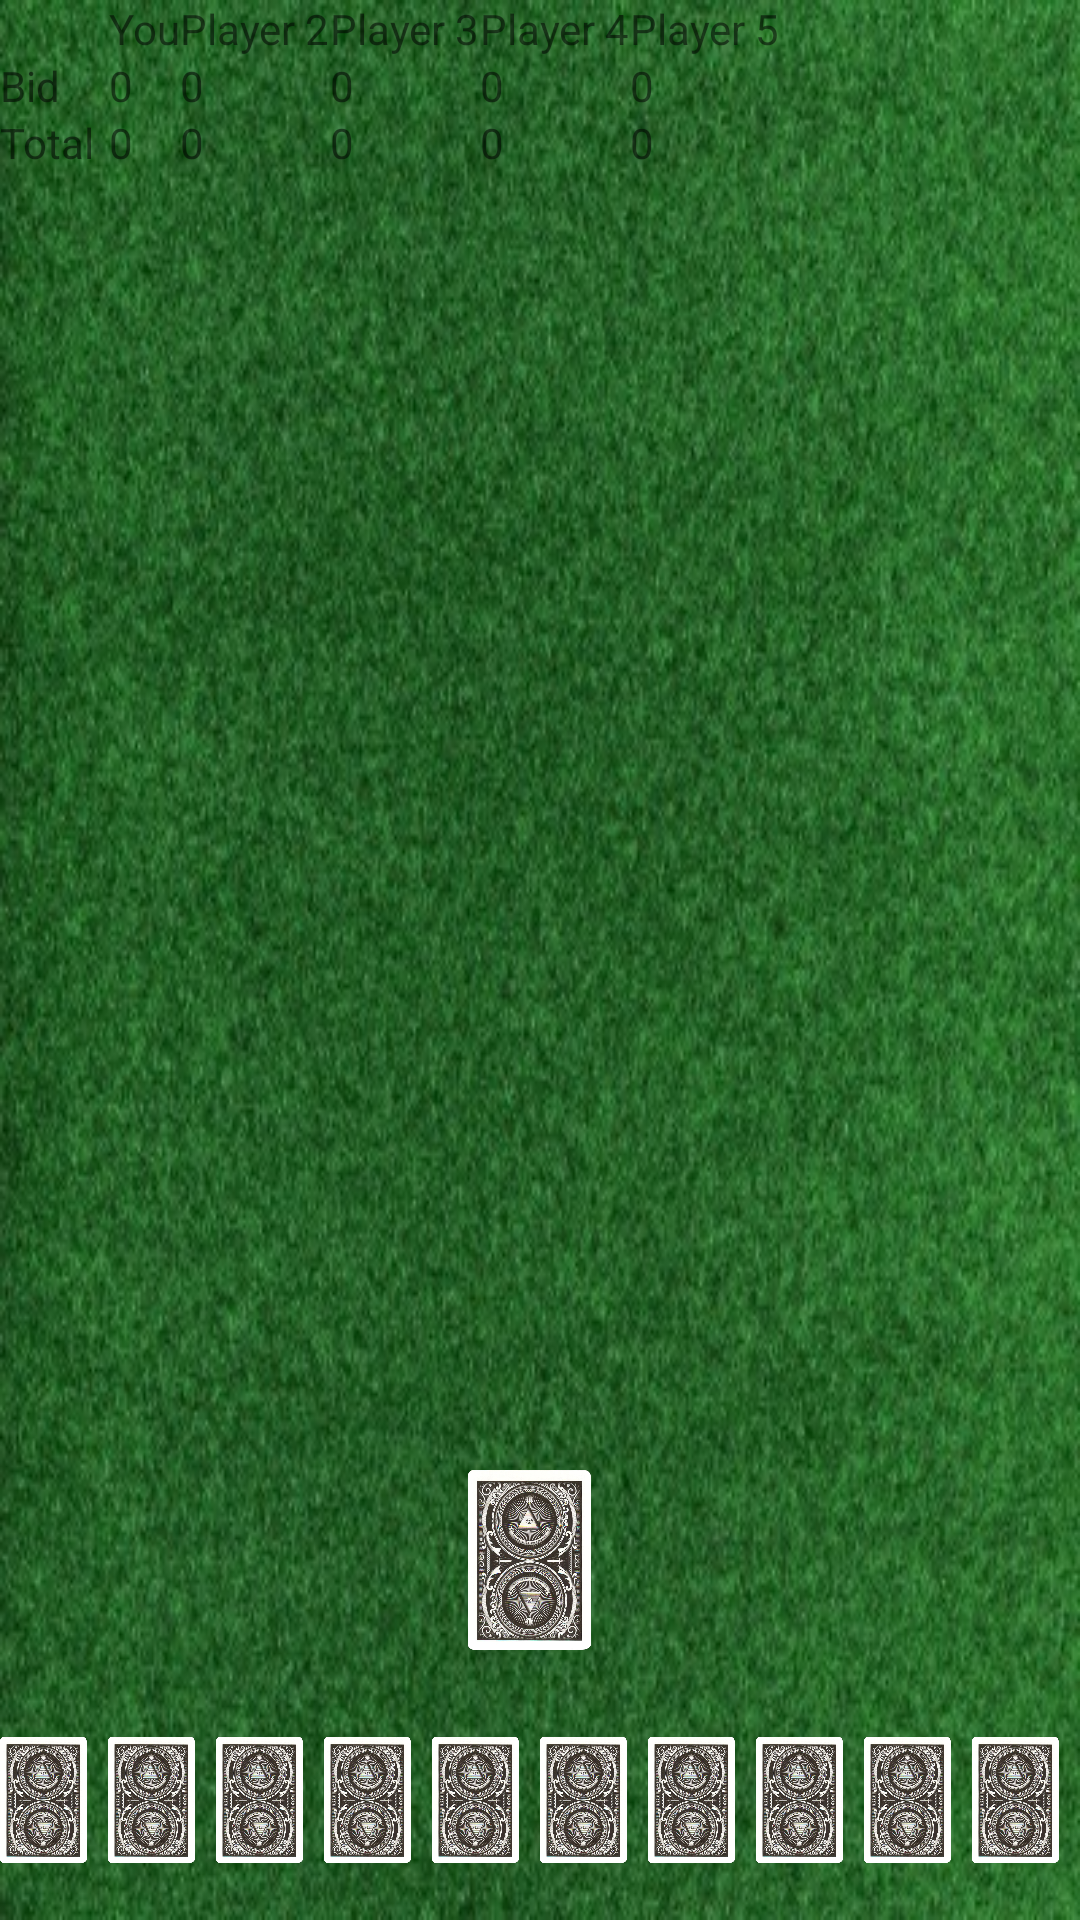

Android layout source for this screen:
<!-- AndroidManifest.xml: application theme AppTheme -->
<!-- res/layout/fragment_table.xml -->
<RelativeLayout xmlns:android="http://schemas.android.com/apk/res/android"
    xmlns:tools="http://schemas.android.com/tools"
    android:orientation="vertical"
    android:layout_width="match_parent"
    android:layout_height="match_parent"
    android:id="@+id/tableFragment"
    tools:context="com.itderrickh.cardgame.fragments.TableFragment">
    <ImageView
        android:layout_width="match_parent"
        android:layout_height="match_parent"
        android:id="@+id/imageView"
        android:scaleType="fitXY"
        android:layout_alignParentLeft="true"
        android:layout_alignParentStart="true"
        android:src="@drawable/tablebackground" />
    <GridLayout
        android:layout_width="match_parent"
        android:layout_height="match_parent"
        android:layout_alignParentTop="true"
        android:id="@+id/scoreboard">
        <TextView
            android:layout_height="wrap_content"
            android:text="You"
            android:textColor="@color/colorWhite"
            android:id="@+id/playerName1"
            android:layout_row="0"
            android:layout_column="1" />
        <TextView
            android:layout_height="wrap_content"
            android:text="Player 2"
            android:textColor="@color/colorWhite"
            android:id="@+id/playerName2"
            android:layout_row="0"
            android:layout_column="2" />
        <TextView
            android:layout_height="wrap_content"
            android:text="Player 3"
            android:textColor="@color/colorWhite"
            android:id="@+id/playerName3"
            android:layout_row="0"
            android:layout_column="3" />
        <TextView
            android:layout_height="wrap_content"
            android:text="Player 4"
            android:textColor="@color/colorWhite"
            android:id="@+id/playerName4"
            android:layout_row="0"
            android:layout_column="4" />
        <TextView
            android:layout_height="wrap_content"
            android:text="Player 5"
            android:textColor="@color/colorWhite"
            android:id="@+id/playerName5"
            android:layout_row="0"
            android:layout_column="5" />

        <TextView
            android:layout_height="wrap_content"
            android:text="Bid"
            android:textColor="@color/colorWhite"
            android:id="@+id/biddingText"
            android:paddingRight="5dp"
            android:layout_row="1"
            android:layout_column="0">
        </TextView>
        <TextView
            android:layout_height="wrap_content"
            android:text="0"
            android:textColor="@color/colorWhite"
            android:id="@+id/bid1"
            android:layout_row="1"
            android:layout_column="1" />
        <TextView
            android:layout_height="wrap_content"
            android:text="0"
            android:textColor="@color/colorWhite"
            android:id="@+id/bid2"
            android:layout_row="1"
            android:layout_column="2" />
        <TextView
            android:layout_height="wrap_content"
            android:text="0"
            android:textColor="@color/colorWhite"
            android:id="@+id/bid3"
            android:layout_row="1"
            android:layout_column="3" />
        <TextView
            android:layout_height="wrap_content"
            android:text="0"
            android:textColor="@color/colorWhite"
            android:id="@+id/bid4"
            android:layout_row="1"
            android:layout_column="4" />
        <TextView
            android:layout_height="wrap_content"
            android:text="0"
            android:textColor="@color/colorWhite"
            android:id="@+id/bid5"
            android:layout_row="1"
            android:layout_column="5" />

        <TextView
            android:layout_height="wrap_content"
            android:text="Total"
            android:textColor="@color/colorWhite"
            android:id="@+id/TotalText"
            android:paddingRight="5dp"
            android:layout_row="2"
            android:layout_column="0">
        </TextView>
        <TextView
            android:layout_height="wrap_content"
            android:text="0"
            android:textColor="@color/colorWhite"
            android:id="@+id/total1"
            android:layout_row="2"
            android:layout_column="1" />
        <TextView
            android:layout_height="wrap_content"
            android:text="0"
            android:textColor="@color/colorWhite"
            android:id="@+id/total2"
            android:layout_row="2"
            android:layout_column="2" />
        <TextView
            android:layout_height="wrap_content"
            android:text="0"
            android:textColor="@color/colorWhite"
            android:id="@+id/total3"
            android:layout_row="2"
            android:layout_column="3" />
        <TextView
            android:layout_height="wrap_content"
            android:text="0"
            android:textColor="@color/colorWhite"
            android:id="@+id/total4"
            android:layout_row="2"
            android:layout_column="4" />
        <TextView
            android:layout_height="wrap_content"
            android:text="0"
            android:textColor="@color/colorWhite"
            android:id="@+id/total5"
            android:layout_row="2"
            android:layout_column="5" />
    </GridLayout>

    <LinearLayout
        android:layout_width="match_parent"
        android:layout_height="wrap_content"
        android:id="@+id/trumpArea"
        android:layout_above="@+id/playingArea"
        android:layout_marginBottom="10dp">
        <ImageView
            style="@style/CardDimen"
            android:id="@+id/trumpCard"
            android:src="@drawable/cardback" />
    </LinearLayout>

    <LinearLayout
        android:layout_width="match_parent"
        android:layout_height="wrap_content"
        android:id="@+id/hand"
        android:gravity="bottom"
        android:layout_alignParentBottom="true"
        android:layout_marginBottom="10dp"
        android:weightSum="10">
        <ImageView
            style="@style/CardDimen"
            android:id="@+id/card1"
            android:src="@drawable/cardback"/>
        <ImageView
            style="@style/CardDimen"
            android:id="@+id/card2"
            android:src="@drawable/cardback"/>
        <ImageView
            style="@style/CardDimen"
            android:id="@+id/card3"
            android:src="@drawable/cardback"/>
        <ImageView
            style="@style/CardDimen"
            android:id="@+id/card4"
            android:src="@drawable/cardback"/>
        <ImageView
            style="@style/CardDimen"
            android:id="@+id/card5"
            android:src="@drawable/cardback"/>
        <ImageView
            style="@style/CardDimen"
            android:id="@+id/card6"
            android:src="@drawable/cardback"/>
        <ImageView
            style="@style/CardDimen"
            android:id="@+id/card7"
            android:src="@drawable/cardback"/>
        <ImageView
            style="@style/CardDimen"
            android:id="@+id/card8"
            android:src="@drawable/cardback"/>
        <ImageView
            style="@style/CardDimen"
            android:id="@+id/card9"
            android:src="@drawable/cardback"/>
        <ImageView
            style="@style/CardDimen"
            android:id="@+id/card10"
            android:src="@drawable/cardback"/>
    </LinearLayout>

    <LinearLayout
        android:layout_width="match_parent"
        android:layout_height="wrap_content"
        android:layout_above="@id/hand"
        android:layout_marginBottom="10dp"
        android:id="@+id/playingArea">
    </LinearLayout>
</RelativeLayout>
<!-- resources referenced by this layout -->
<resources>
  <!-- drawable cardback: png bitmap (drawable, 887051 bytes) -->
  <!-- drawable tablebackground: jpg bitmap (drawable, 88969 bytes) -->
  <style name="CardDimen">
          <item name="android:layout_width">0dp</item>
          <item name="android:layout_height">60dp</item>
          <item name="android:layout_weight">1</item>
          <item name="android:layout_marginRight">7dp</item>
      </style>
  <style name="AppTheme" parent="Theme.AppCompat.Light.DarkActionBar">
          
          <item name="colorPrimary">@color/colorPrimary</item>
          <item name="colorPrimaryDark">@color/colorPrimaryDark</item>
          <item name="colorAccent">@color/colorAccent</item>
      </style>
  <!-- not gathered from this repository: default colours our renderer supplied (Android Studio template values) -->
  <color name="colorPrimary">#FF6200EE</color>
  <color name="colorPrimaryDark">#FF3700B3</color>
  <color name="colorAccent">#FF03DAC5</color>
</resources>
